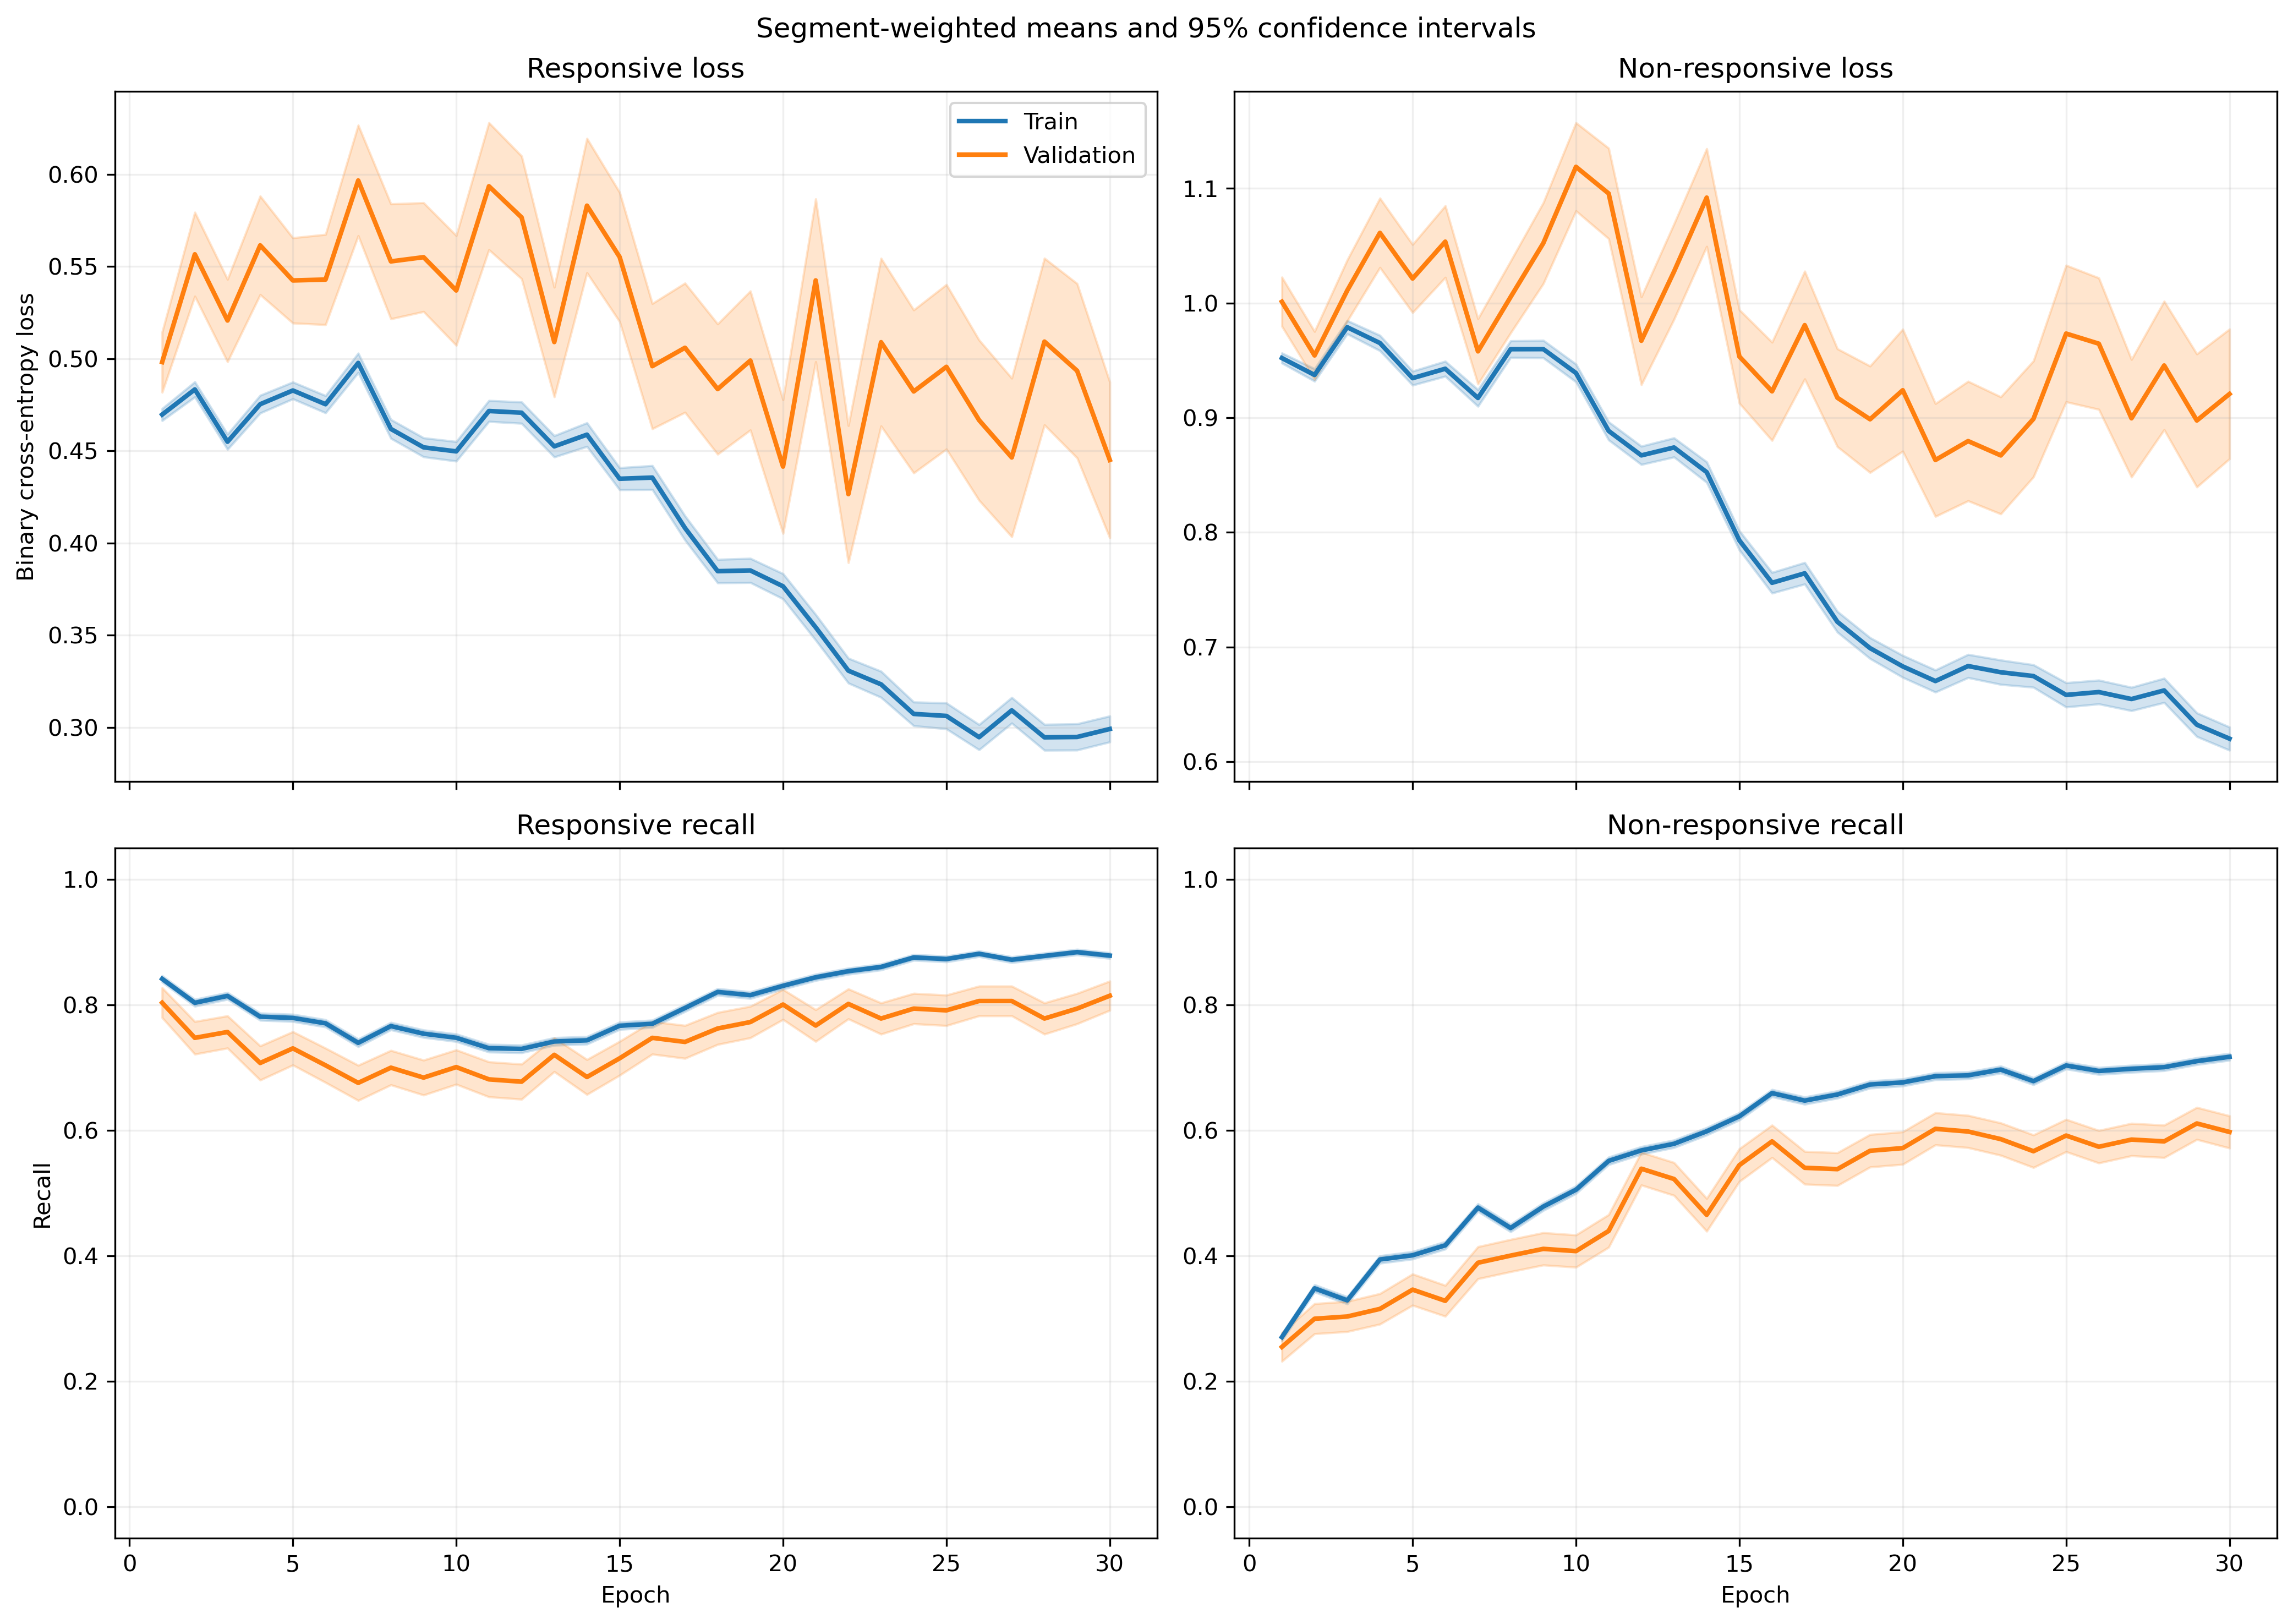

The file beside this chart, header and first rows:
fold, epoch, split, r_loss, r_loss_count, r_loss_sum, r_loss_sum_sq, r_recall, r_recall_count, r_recall_sum, r_recall_sum_sq, nr_loss, nr_loss_count, nr_loss_sum, nr_loss_sum_sq, nr_recall, nr_recall_count, nr_recall_sum, nr_recall_sum_sq
1, 1, train, 0.4873, 1063, 518, 300.9, 0.841, 1063, 894.0, 894.0, 0.9297, 1401, 1303, 1354, 0.2584, 1401, 362.0, 362.0
1, 1, validation, 0.4177, 10, 4.177, 1.949, 0.9, 10, 9.0, 9.0, , 0, 0.0, 0.0, , 0, 0.0, 0.0
1, 2, train, 0.4426, 1063, 470.5, 287, 0.8363, 1063, 889.0, 889.0, 1.003, 1401, 1405, 1686, 0.2762, 1401, 387.0, 387.0
1, 2, validation, 0.3768, 10, 3.768, 1.702, 0.9, 10, 9.0, 9.0, , 0, 0.0, 0.0, , 0, 0.0, 0.0
1, 3, train, 0.4536, 1063, 482.2, 295.2, 0.8278, 1063, 880.0, 880.0, 0.9665, 1401, 1354, 1561, 0.2976, 1401, 417.0, 417.0
1, 3, validation, 0.3943, 10, 3.943, 1.88, 0.9, 10, 9.0, 9.0, , 0, 0.0, 0.0, , 0, 0.0, 0.0
1, 4, train, 0.5126, 1063, 544.9, 388, 0.7639, 1063, 812.0, 812.0, 0.889, 1401, 1245, 1381, 0.4069, 1401, 570.0, 570.0
1, 4, validation, 0.4525, 10, 4.525, 2.482, 0.8, 10, 8.0, 8.0, , 0, 0.0, 0.0, , 0, 0.0, 0.0
1, 5, train, 0.5337, 1063, 567.3, 431.7, 0.7545, 1063, 802.0, 802.0, 0.8647, 1401, 1211, 1343, 0.4375, 1401, 613.0, 613.0
1, 5, validation, 0.435, 10, 4.35, 2.303, 0.8, 10, 8.0, 8.0, , 0, 0.0, 0.0, , 0, 0.0, 0.0
1, 6, train, 0.5427, 1063, 576.9, 389.6, 0.7526, 1063, 800.0, 800.0, 0.8101, 1401, 1135, 1085, 0.4325, 1401, 606.0, 606.0
1, 6, validation, 0.4935, 10, 4.935, 2.765, 0.8, 10, 8.0, 8.0, , 0, 0.0, 0.0, , 0, 0.0, 0.0
1, 7, train, 0.4501, 1063, 478.5, 374.1, 0.7629, 1063, 811.0, 811.0, 1.008, 1401, 1413, 2040, 0.4404, 1401, 617.0, 617.0
1, 7, validation, 0.3912, 10, 3.912, 2.185, 0.8, 10, 8.0, 8.0, , 0, 0.0, 0.0, , 0, 0.0, 0.0
1, 8, train, 0.4773, 1063, 507.4, 344.4, 0.7827, 1063, 832.0, 832.0, 0.903, 1401, 1265, 1451, 0.3983, 1401, 558.0, 558.0
1, 8, validation, 0.4592, 10, 4.592, 2.586, 0.8, 10, 8.0, 8.0, , 0, 0.0, 0.0, , 0, 0.0, 0.0
1, 9, train, 0.4784, 1063, 508.5, 358.7, 0.7629, 1063, 811.0, 811.0, 0.8754, 1401, 1226, 1401, 0.4497, 1401, 630.0, 630.0
1, 9, validation, 0.5252, 10, 5.252, 3.483, 0.7, 10, 7.0, 7.0, , 0, 0.0, 0.0, , 0, 0.0, 0.0
1, 10, train, 0.5067, 1063, 538.6, 453, 0.7074, 1063, 752.0, 752.0, 0.8374, 1401, 1173, 1490, 0.5639, 1401, 790.0, 790.0
1, 10, validation, 0.5835, 10, 5.835, 4.415, 0.7, 10, 7.0, 7.0, , 0, 0.0, 0.0, , 0, 0.0, 0.0
1, 11, train, 0.5413, 1063, 575.4, 543.2, 0.6707, 1063, 713.0, 713.0, 0.7645, 1401, 1071, 1378, 0.6538, 1401, 916.0, 916.0
1, 11, validation, 0.6902, 10, 6.902, 6.2, 0.4, 10, 4.0, 4.0, , 0, 0.0, 0.0, , 0, 0.0, 0.0
1, 12, train, 0.4638, 1063, 493, 465, 0.7159, 1063, 761.0, 761.0, 0.8482, 1401, 1188, 1760, 0.6024, 1401, 844.0, 844.0
1, 12, validation, 0.7559, 10, 7.559, 7.297, 0.4, 10, 4.0, 4.0, , 0, 0.0, 0.0, , 0, 0.0, 0.0
1, 13, train, 0.5074, 1063, 539.4, 558.5, 0.6961, 1063, 740.0, 740.0, 0.7454, 1401, 1044, 1529, 0.6859, 1401, 961.0, 961.0
1, 13, validation, 0.9614, 10, 9.614, 10.73, 0.3, 10, 3.0, 3.0, , 0, 0.0, 0.0, , 0, 0.0, 0.0
1, 14, train, 0.557, 1063, 592, 815.1, 0.699, 1063, 743.0, 743.0, 0.7339, 1401, 1028, 1915, 0.7059, 1401, 989.0, 989.0
1, 14, validation, 1.242, 10, 12.42, 19.25, 0.3, 10, 3.0, 3.0, , 0, 0.0, 0.0, , 0, 0.0, 0.0
1, 15, train, 0.4113, 1063, 437.2, 460.6, 0.7695, 1063, 818.0, 818.0, 0.78, 1401, 1093, 1916, 0.6724, 1401, 942.0, 942.0
1, 15, validation, 0.9756, 10, 9.756, 13.42, 0.3, 10, 3.0, 3.0, , 0, 0.0, 0.0, , 0, 0.0, 0.0
1, 16, train, 0.5021, 1063, 533.7, 600.8, 0.715, 1063, 760.0, 760.0, 0.6214, 1401, 870.5, 1365, 0.7645, 1401, 1071, 1071
1, 16, validation, 1.125, 10, 11.25, 15.36, 0.3, 10, 3.0, 3.0, , 0, 0.0, 0.0, , 0, 0.0, 0.0
1, 17, train, 0.4001, 1063, 425.3, 431, 0.7846, 1063, 834.0, 834.0, 0.7004, 1401, 981.3, 1548, 0.7009, 1401, 982.0, 982.0
1, 17, validation, 0.7158, 10, 7.158, 7.017, 0.6, 10, 6.0, 6.0, , 0, 0.0, 0.0, , 0, 0.0, 0.0
1, 18, train, 0.4272, 1063, 454.1, 465.9, 0.7695, 1063, 818.0, 818.0, 0.5836, 1401, 817.6, 1086, 0.7295, 1401, 1022, 1022
1, 18, validation, 0.9923, 10, 9.923, 13.14, 0.3, 10, 3.0, 3.0, , 0, 0.0, 0.0, , 0, 0.0, 0.0
1, 19, train, 0.385, 1063, 409.2, 400.3, 0.8184, 1063, 870.0, 870.0, 0.578, 1401, 809.7, 1083, 0.7238, 1401, 1014, 1014
1, 19, validation, 1.019, 10, 10.19, 14.4, 0.4, 10, 4.0, 4.0, , 0, 0.0, 0.0, , 0, 0.0, 0.0
1, 20, train, 0.4575, 1063, 486.3, 672.4, 0.7507, 1063, 798.0, 798.0, 0.6068, 1401, 850.1, 1700, 0.7716, 1401, 1081, 1081
1, 20, validation, 0.8649, 10, 8.649, 11.47, 0.4, 10, 4.0, 4.0, , 0, 0.0, 0.0, , 0, 0.0, 0.0
1, 21, train, 0.375, 1063, 398.7, 428.7, 0.8288, 1063, 881.0, 881.0, 0.5361, 1401, 751.1, 1048, 0.7473, 1401, 1047, 1047
1, 21, validation, 0.8351, 10, 8.351, 10.86, 0.6, 10, 6.0, 6.0, , 0, 0.0, 0.0, , 0, 0.0, 0.0
1, 22, train, 0.3117, 1063, 331.4, 322.4, 0.8664, 1063, 921.0, 921.0, 0.6117, 1401, 856.9, 1313, 0.7123, 1401, 998.0, 998.0
1, 22, validation, 0.6509, 10, 6.509, 7.269, 0.6, 10, 6.0, 6.0, , 0, 0.0, 0.0, , 0, 0.0, 0.0
1, 23, train, 0.2705, 1063, 287.6, 401.5, 0.8777, 1063, 933.0, 933.0, 0.8309, 1401, 1164, 2785, 0.6717, 1401, 941.0, 941.0
1, 23, validation, 0.5637, 10, 5.637, 6.175, 0.6, 10, 6.0, 6.0, , 0, 0.0, 0.0, , 0, 0.0, 0.0
1, 24, train, 0.3837, 1063, 407.8, 516.4, 0.8043, 1063, 855.0, 855.0, 0.6232, 1401, 873, 1632, 0.738, 1401, 1034, 1034
1, 24, validation, 0.6416, 10, 6.416, 6.996, 0.5, 10, 5.0, 5.0, , 0, 0.0, 0.0, , 0, 0.0, 0.0
1, 25, train, 0.2977, 1063, 316.5, 356.6, 0.8739, 1063, 929.0, 929.0, 0.6357, 1401, 890.6, 1572, 0.7102, 1401, 995.0, 995.0
1, 25, validation, 0.5219, 10, 5.219, 4.866, 0.7, 10, 7.0, 7.0, , 0, 0.0, 0.0, , 0, 0.0, 0.0
1, 26, train, 0.2511, 1063, 267, 278.7, 0.8796, 1063, 935.0, 935.0, 0.7179, 1401, 1006, 2034, 0.6988, 1401, 979.0, 979.0
1, 26, validation, 0.4839, 10, 4.839, 5.525, 0.8, 10, 8.0, 8.0, , 0, 0.0, 0.0, , 0, 0.0, 0.0
1, 27, train, 0.251, 1063, 266.8, 284.1, 0.8928, 1063, 949.0, 949.0, 0.7282, 1401, 1020, 1955, 0.6781, 1401, 950.0, 950.0
1, 27, validation, 0.3372, 10, 3.372, 2.442, 0.8, 10, 8.0, 8.0, , 0, 0.0, 0.0, , 0, 0.0, 0.0
1, 28, train, 0.2398, 1063, 254.9, 204.3, 0.905, 1063, 962.0, 962.0, 0.6926, 1401, 970.3, 1554, 0.6774, 1401, 949.0, 949.0
1, 28, validation, 0.424, 10, 4.24, 3.801, 0.8, 10, 8.0, 8.0, , 0, 0.0, 0.0, , 0, 0.0, 0.0
1, 29, train, 0.3515, 1063, 373.7, 550.3, 0.8504, 1063, 904.0, 904.0, 0.5086, 1401, 712.6, 1176, 0.7645, 1401, 1071, 1071
1, 29, validation, 0.7497, 10, 7.497, 10.33, 0.5, 10, 5.0, 5.0, , 0, 0.0, 0.0, , 0, 0.0, 0.0
1, 30, train, 0.343, 1063, 364.6, 392.7, 0.8532, 1063, 907.0, 907.0, 0.4611, 1401, 646, 844.9, 0.7837, 1401, 1098, 1098
1, 30, validation, 0.5325, 10, 5.325, 4.954, 0.7, 10, 7.0, 7.0, , 0, 0.0, 0.0, , 0, 0.0, 0.0
... 1,140 more rows
